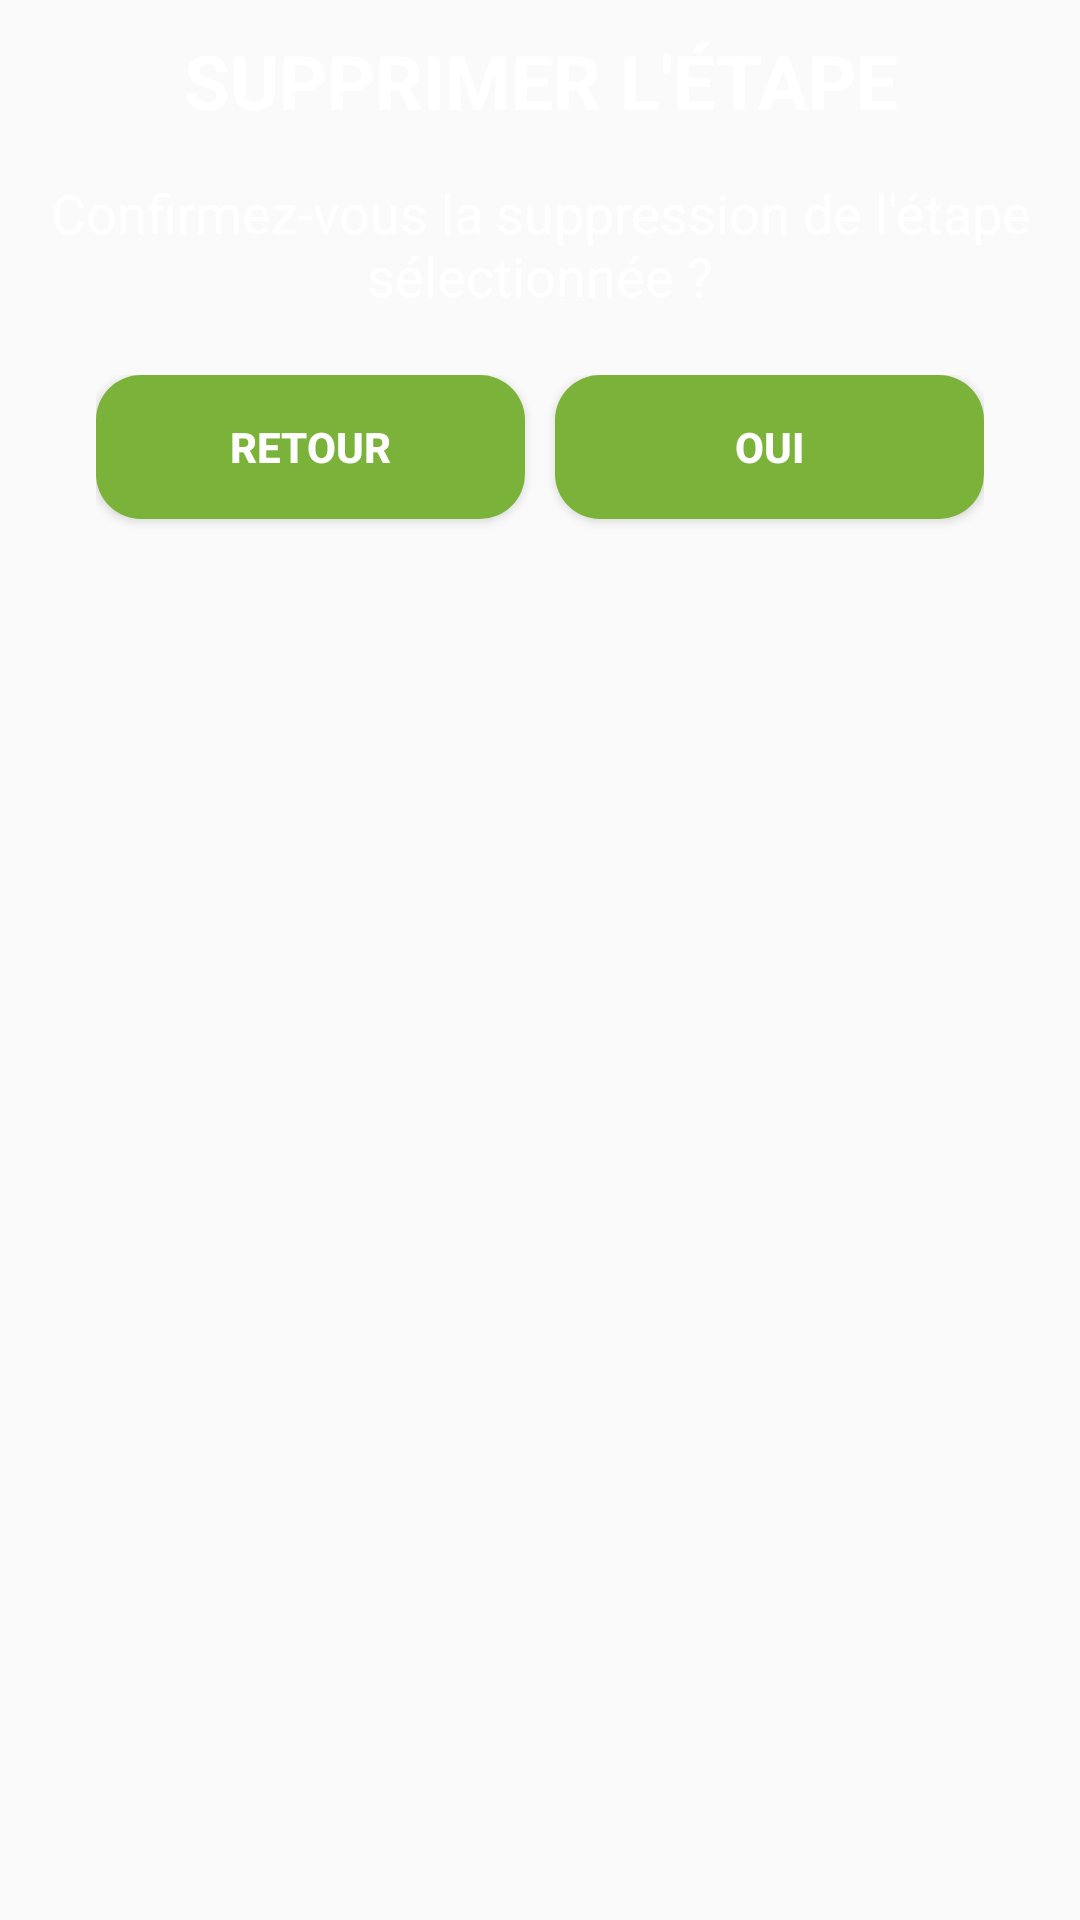

Android layout source for this screen:
<!-- AndroidManifest.xml: application theme AppTheme -->
<!-- res/layout/delete_checkpoint_confirm.xml -->
<?xml version="1.0" encoding="utf-8"?>
<LinearLayout xmlns:android="http://schemas.android.com/apk/res/android"
    xmlns:app="http://schemas.android.com/apk/res-auto"
    android:layout_width="wrap_content"
    android:layout_height="wrap_content"
    android:orientation="vertical"
    android:background="@drawable/round_dialog">

    <TextView
        android:layout_width="match_parent"
        android:layout_height="wrap_content"
        android:padding="10dp"
        android:text="@string/xml_confirmDeleteCheckpoint_Title"
        android:textAlignment="center"
        android:textColor="@android:color/white"
        android:textSize="25sp"
        android:textStyle="bold"/>

    <TextView
        android:id="@+id/confirmMessagePassword"
        android:layout_width="match_parent"
        android:layout_height="wrap_content"
        android:padding="5dp"
        android:text="@string/xml_confirmDeleteCheckpoint_Confirm"
        android:textAlignment="center"
        android:textColor="@android:color/white"
        android:textSize="18sp"/>

    <LinearLayout
        android:layout_width="match_parent"
        android:layout_height="match_parent"
        android:orientation="horizontal"
        android:layout_marginTop="16dp"
        android:layout_marginStart="32dp"
        android:layout_marginEnd="32dp"
        android:layout_marginBottom="16dp">

        <Button
            android:id="@+id/passwordConfRetour"
            android:layout_weight="0.5"
            android:layout_width="match_parent"
            android:layout_height="wrap_content"
            android:background="@drawable/item_bg"
            android:backgroundTint="@color/greenADAPEI"
            android:text="@string/xml_back"
            android:textColor="@color/mapboxWhite"
            android:textStyle="bold"
            android:layout_marginEnd="5dp"
            android:foreground="?android:attr/selectableItemBackground"/>

        <Button
            android:id="@+id/passwordConfValider"
            android:layout_weight="0.5"
            android:layout_width="match_parent"
            android:layout_height="wrap_content"
            android:background="@drawable/item_bg"
            android:backgroundTint="@color/greenADAPEI"
            android:text="@string/xml_yes"
            android:textColor="@color/mapboxWhite"
            android:textStyle="bold"
            android:layout_marginStart="5dp"
            android:foreground="?android:attr/selectableItemBackground"/>
    </LinearLayout>

</LinearLayout>
<!-- resources referenced by this layout -->
<resources>
  <color name="greenADAPEI">#7bb33a</color>
  <color name="mapboxWhite">#ffffff</color>
  <!-- drawable item_bg (drawable) -->
  <?xml version="1.0" encoding="utf-8"?>
  <shape xmlns:android="http://schemas.android.com/apk/res/android">
      <solid android:color="@color/mapboxWhite"/>
      <corners android:radius="15dp"/>
  </shape>
  <string name="xml_back">RETOUR</string>
  <string name="xml_confirmDeleteCheckpoint_Confirm">Confirmez-vous la suppression de l\'étape sélectionnée ?</string>
  <string name="xml_confirmDeleteCheckpoint_Title">SUPPRIMER L\'ÉTAPE</string>
  <string name="xml_yes">Oui</string>
  <style name="AppTheme" parent="Theme.AppCompat.Light.DarkActionBar">
          
          <item name="colorPrimary">@color/colorPrimary</item>
          <item name="colorPrimaryDark">@color/colorPrimaryDark</item>
          <item name="colorAccent">@color/colorAccent</item>
          <item name="windowNoTitle">true</item>
          <item name="android:windowNoTitle">true</item>
      </style>
  <color name="colorPrimary">#212121</color>
  <color name="colorPrimaryDark">#191919</color>
  <color name="colorAccent">#B1DE00</color>
</resources>
